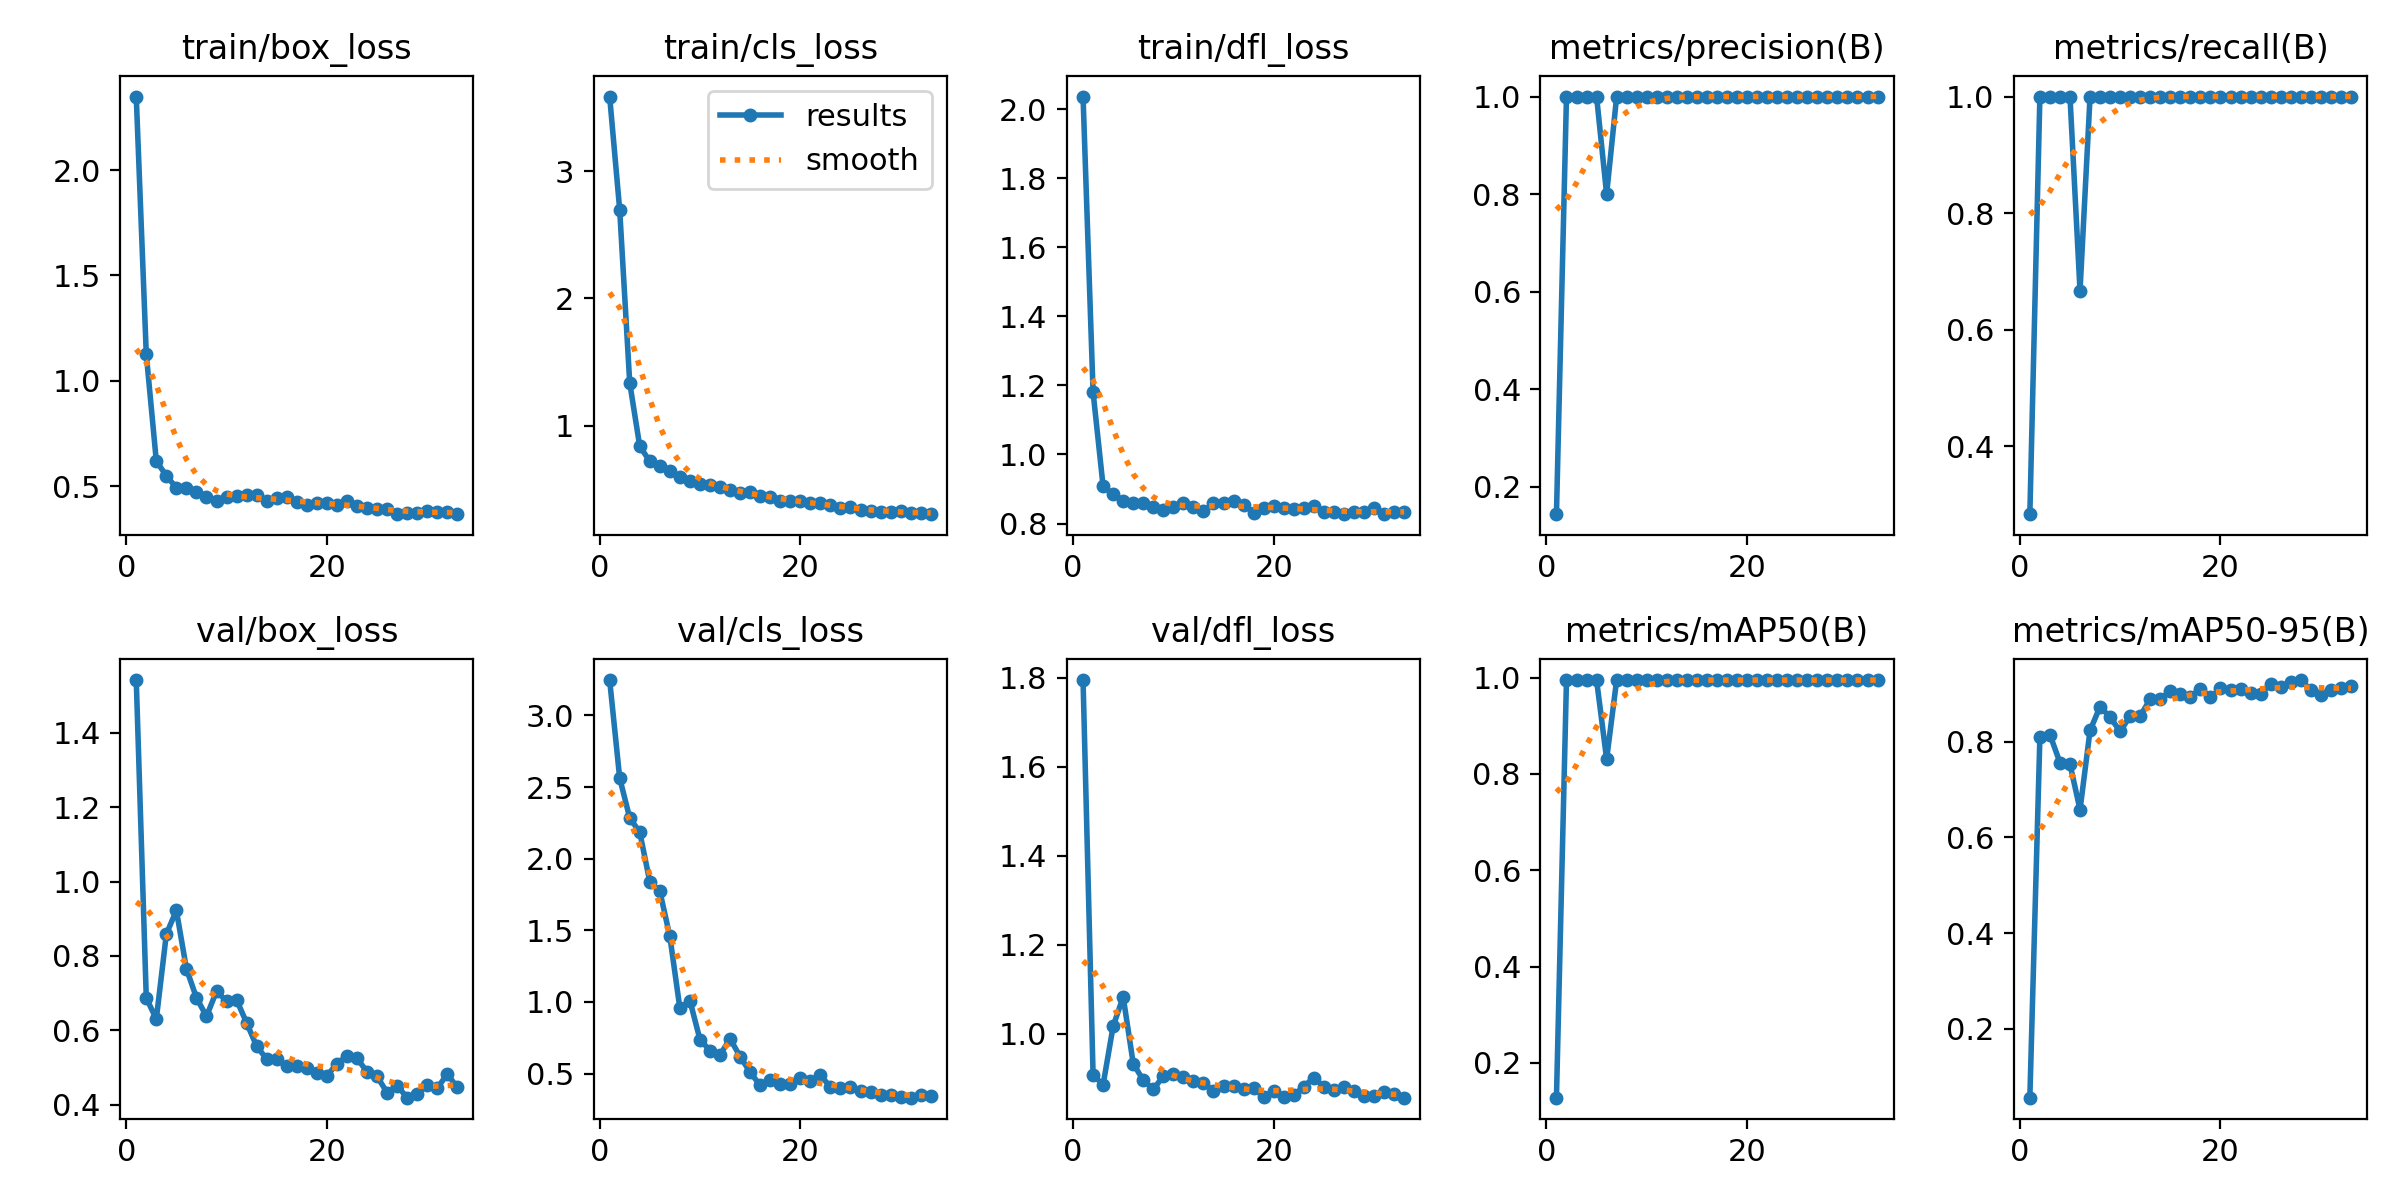

The file beside this chart, header and first rows:
epoch, time, train/box_loss, train/cls_loss, train/dfl_loss, metrics/precision(B), metrics/recall(B), metrics/mAP50(B), metrics/mAP50-95(B), val/box_loss, val/cls_loss, val/dfl_loss, lr/pg0, lr/pg1, lr/pg2
1, 1.434, 2.349, 3.587, 2.036, 0.1441, 0.2833, 0.1276, 0.05623, 1.542, 3.247, 1.795, 0.0001334, 0.0001334, 0.0001334
2, 2.668, 1.126, 2.698, 1.18, 1, 1, 0.995, 0.8091, 0.687, 2.563, 0.9066, 0.0002806, 0.0002806, 0.0002806
3, 4.166, 0.6183, 1.337, 0.9073, 1, 1, 0.995, 0.8149, 0.6305, 2.285, 0.8851, 0.0004248, 0.0004248, 0.0004248
4, 5.668, 0.5492, 0.8371, 0.8849, 1, 1, 0.995, 0.7564, 0.8589, 2.185, 1.017, 0.0005661, 0.0005661, 0.0005661
5, 7.232, 0.4919, 0.7212, 0.8666, 1, 1, 0.995, 0.7532, 0.9226, 1.84, 1.082, 0.0007044, 0.0007044, 0.0007044
6, 9.471, 0.4915, 0.6791, 0.8584, 0.8, 0.6667, 0.8308, 0.6579, 0.7656, 1.774, 0.9325, 0.0008398, 0.0008398, 0.0008398
7, 11.2, 0.4724, 0.6403, 0.8588, 1, 1, 0.995, 0.8236, 0.6878, 1.458, 0.8949, 0.0009721, 0.0009721, 0.0009721
8, 12.85, 0.4499, 0.5977, 0.8487, 1, 1, 0.995, 0.8735, 0.6377, 0.9556, 0.8747, 0.001102, 0.001102, 0.001102
9, 14.45, 0.4297, 0.5633, 0.8385, 1, 1, 0.995, 0.8512, 0.7051, 1.01, 0.9039, 0.001228, 0.001228, 0.001228
10, 15.63, 0.4493, 0.541, 0.8468, 1, 1, 0.995, 0.8215, 0.6782, 0.7375, 0.9091, 0.001351, 0.001351, 0.001351
11, 17.06, 0.4508, 0.5366, 0.8585, 1, 1, 0.995, 0.8538, 0.6819, 0.6607, 0.9027, 0.001472, 0.001472, 0.001472
12, 18.61, 0.4591, 0.5179, 0.8479, 1, 1, 0.995, 0.854, 0.6201, 0.6306, 0.894, 0.001485, 0.001485, 0.001485
13, 19.74, 0.4566, 0.4961, 0.8363, 1, 1, 0.995, 0.8891, 0.5571, 0.7436, 0.8897, 0.001469, 0.001469, 0.001469
14, 21.41, 0.4288, 0.4707, 0.8581, 1, 1, 0.995, 0.8888, 0.523, 0.6193, 0.8698, 0.001452, 0.001452, 0.001452
15, 22.62, 0.4419, 0.4758, 0.8592, 1, 1, 0.995, 0.9061, 0.5219, 0.5094, 0.8821, 0.001436, 0.001436, 0.001436
16, 23.93, 0.4479, 0.4478, 0.8647, 1, 1, 0.995, 0.8992, 0.5031, 0.4182, 0.8829, 0.001419, 0.001419, 0.001419
17, 25.13, 0.4242, 0.4369, 0.855, 1, 1, 0.995, 0.8943, 0.5038, 0.4525, 0.8745, 0.001403, 0.001403, 0.001403
18, 26.31, 0.4079, 0.4084, 0.8314, 1, 1, 0.995, 0.9111, 0.4982, 0.4291, 0.8765, 0.001386, 0.001386, 0.001386
19, 27.53, 0.4175, 0.4059, 0.8437, 1, 1, 0.995, 0.8929, 0.4858, 0.4302, 0.8576, 0.00137, 0.00137, 0.00137
20, 29.24, 0.4202, 0.4046, 0.851, 1, 1, 0.995, 0.9116, 0.4771, 0.4664, 0.8713, 0.001353, 0.001353, 0.001353
21, 30.52, 0.4125, 0.3936, 0.8462, 1, 1, 0.995, 0.9078, 0.5108, 0.4477, 0.8563, 0.001337, 0.001337, 0.001337
22, 32.97, 0.4303, 0.3957, 0.8433, 1, 1, 0.995, 0.9103, 0.5311, 0.49, 0.8613, 0.00132, 0.00132, 0.00132
23, 34.46, 0.4073, 0.38, 0.8453, 1, 1, 0.995, 0.901, 0.525, 0.4061, 0.8809, 0.001304, 0.001304, 0.001304
24, 35.83, 0.3939, 0.3523, 0.8494, 1, 1, 0.995, 0.8995, 0.4883, 0.4015, 0.9005, 0.001287, 0.001287, 0.001287
25, 37.36, 0.3933, 0.3572, 0.8329, 1, 1, 0.995, 0.9216, 0.476, 0.4048, 0.8807, 0.001271, 0.001271, 0.001271
26, 39.59, 0.3909, 0.3407, 0.8325, 1, 1, 0.995, 0.9142, 0.4325, 0.3767, 0.8722, 0.001254, 0.001254, 0.001254
27, 41.27, 0.3684, 0.3303, 0.8272, 1, 1, 0.995, 0.9255, 0.4509, 0.3738, 0.8807, 0.001238, 0.001238, 0.001238
28, 43.12, 0.3741, 0.3223, 0.8327, 1, 1, 0.995, 0.9289, 0.4188, 0.3499, 0.8706, 0.001221, 0.001221, 0.001221
29, 44.22, 0.3725, 0.3186, 0.8338, 1, 1, 0.995, 0.9086, 0.4284, 0.348, 0.8606, 0.001205, 0.001205, 0.001205
30, 45.51, 0.3803, 0.3269, 0.8445, 1, 1, 0.995, 0.8976, 0.4521, 0.3385, 0.8604, 0.001188, 0.001188, 0.001188
31, 47.34, 0.3752, 0.3106, 0.8274, 1, 1, 0.995, 0.9088, 0.4446, 0.3319, 0.8677, 0.001172, 0.001172, 0.001172
32, 48.88, 0.3771, 0.3114, 0.8337, 1, 1, 0.995, 0.912, 0.4821, 0.3517, 0.8634, 0.001155, 0.001155, 0.001155
33, 50.53, 0.3667, 0.3043, 0.8336, 1, 1, 0.995, 0.9172, 0.4463, 0.3434, 0.8558, 0.001139, 0.001139, 0.001139
